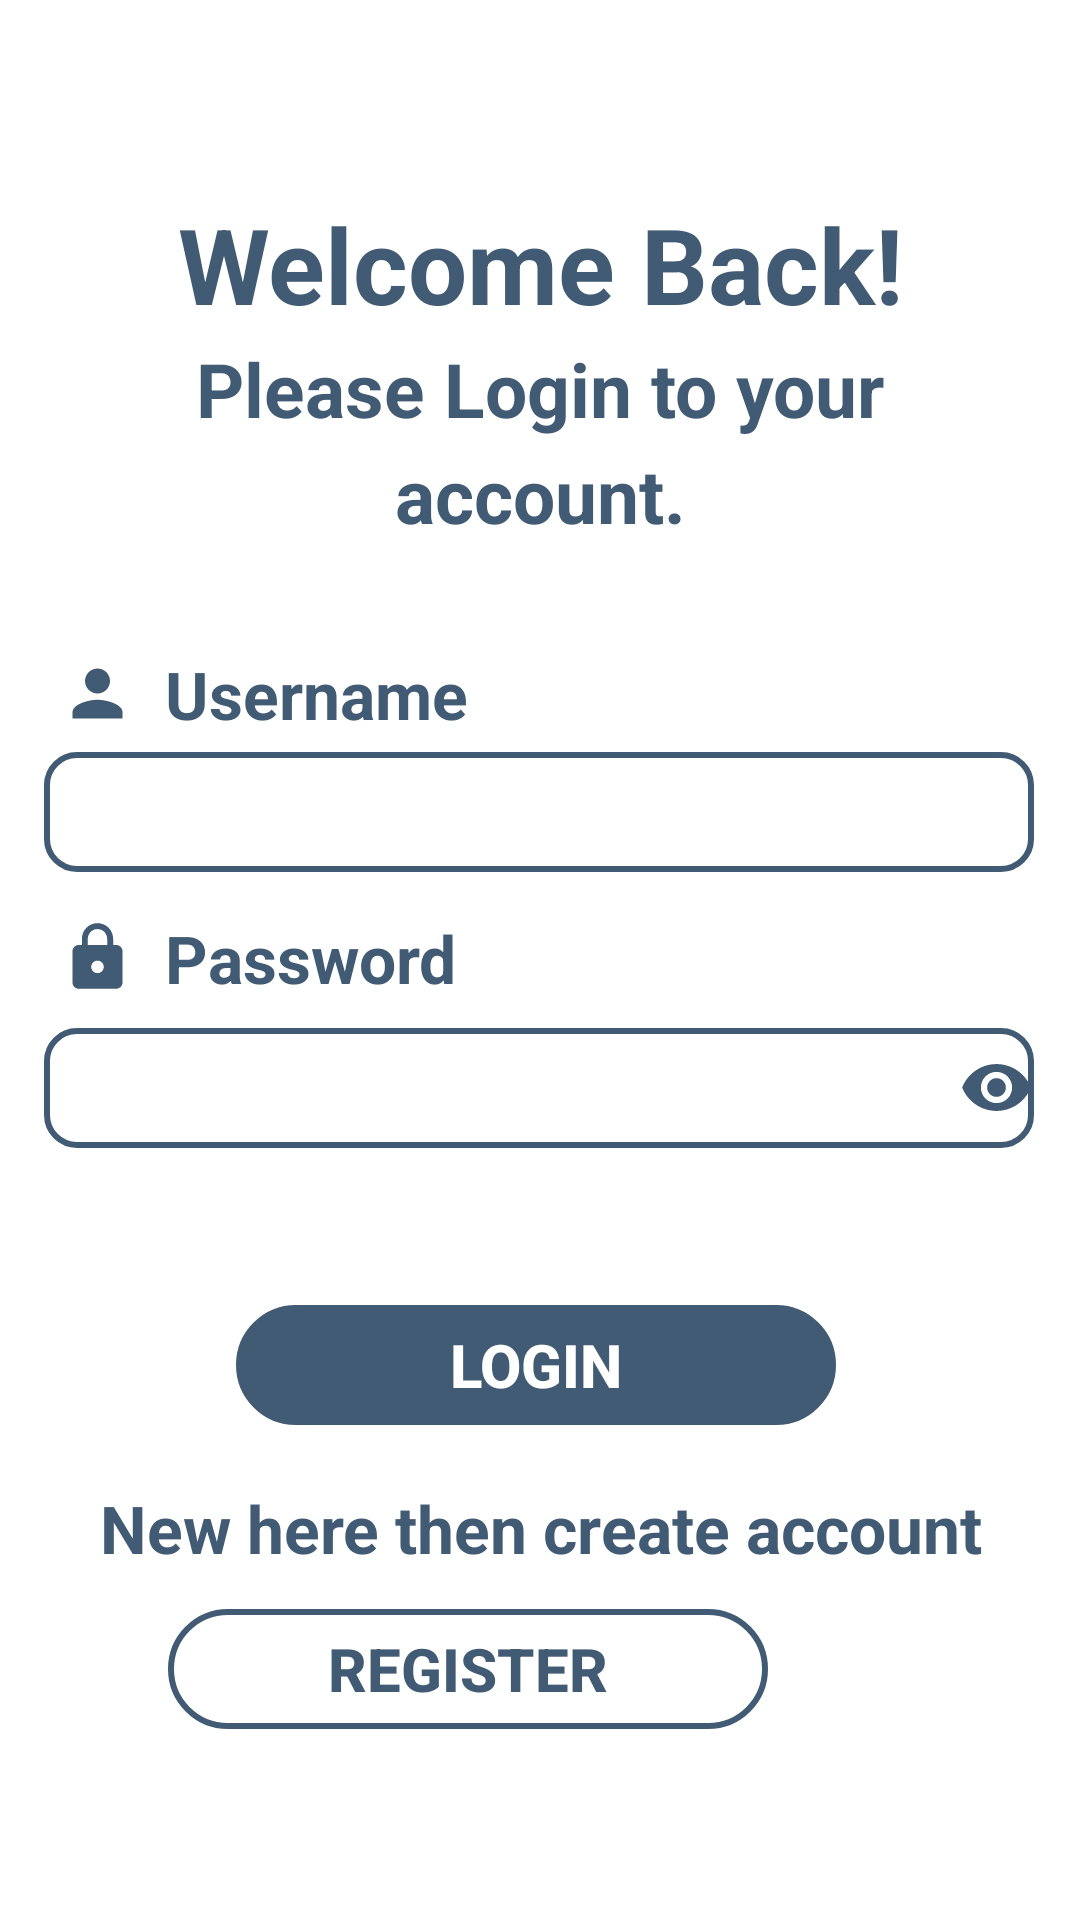

Here is an Android app screen rendered from its layout file. Give the layout XML and the strings, colors and styles it references.
<!-- AndroidManifest.xml: application theme Theme.RoyalEnfield -->
<!-- res/layout/activity_login_page.xml -->
<?xml version="1.0" encoding="utf-8"?>
<android.support.constraint.ConstraintLayout xmlns:android="http://schemas.android.com/apk/res/android"
    xmlns:app="http://schemas.android.com/apk/res-auto"
    xmlns:tools="http://schemas.android.com/tools"
    android:layout_width="match_parent"
    android:layout_height="match_parent"
    tools:context=".LoginPage"
    android:background="@color/white">

    <TextView
        android:id="@+id/textView"
        android:layout_width="match_parent"
        android:layout_height="wrap_content"
        android:gravity="center"
        android:text="Welcome Back!"
        android:textColor="#425B74"
        android:textSize="35dp"
        android:textStyle="bold"
        app:layout_constraintBottom_toBottomOf="parent"
        app:layout_constraintTop_toTopOf="parent"
        app:layout_constraintVertical_bias="0.109"
        tools:layout_editor_absoluteX="0dp" />

    <TextView
        android:id="@+id/textView5"
        android:layout_width="match_parent"
        android:layout_height="wrap_content"
        android:gravity="center"
        android:text="Please Login to your"
        android:textColor="#425B74"
        android:textSize="25dp"
        android:textStyle="bold"
        app:layout_constraintBottom_toBottomOf="parent"
        app:layout_constraintTop_toTopOf="parent"
        app:layout_constraintVertical_bias="0.186"
        tools:layout_editor_absoluteX="0dp" />

    <TextView
        android:id="@+id/textView2"
        android:layout_width="match_parent"
        android:layout_height="wrap_content"
        android:gravity="center"
        android:text="account."
        android:textColor="#425B74"
        android:textSize="25dp"
        android:textStyle="bold"
        app:layout_constraintBottom_toBottomOf="parent"
        app:layout_constraintTop_toTopOf="parent"
        app:layout_constraintVertical_bias="0.244"
        tools:layout_editor_absoluteX="0dp" />

    <TextView
        android:id="@+id/textView4"
        android:layout_width="match_parent"
        android:layout_height="wrap_content"
        android:drawableLeft="@drawable/ic_baseline_person_24"
        android:drawablePadding="10dp"
        android:paddingLeft="20dp"
        android:text="Username"
        android:textColor="#425B74"
        android:textSize="22dp"
        android:textStyle="bold"
        app:layout_constraintBottom_toBottomOf="parent"
        app:layout_constraintTop_toTopOf="parent"
        app:layout_constraintVertical_bias="0.355"
        tools:layout_editor_absoluteX="0dp" />

    <TextView
        android:id="@+id/textView3"
        android:layout_width="match_parent"
        android:layout_height="wrap_content"
        android:drawableLeft="@drawable/ic_baseline_lock_24"
        android:drawablePadding="10dp"
        android:paddingLeft="20dp"
        android:text="Password"
        android:textColor="#425B74"
        android:textSize="22dp"
        android:textStyle="bold"
        app:layout_constraintBottom_toBottomOf="parent"
        app:layout_constraintTop_toTopOf="parent"
        app:layout_constraintVertical_bias="0.499"
        tools:layout_editor_absoluteX="0dp" />

    <EditText
        android:id="@+id/username"
        android:layout_width="330dp"
        android:layout_height="40dp"
        android:background="@drawable/back"
        android:paddingLeft="20dp"
        android:textColor="#425B74"
        android:textColorHighlight="@color/white"
        android:textSize="20dp"
        android:textStyle="bold"
        app:layout_constraintBottom_toBottomOf="parent"
        app:layout_constraintEnd_toEndOf="parent"
        app:layout_constraintHorizontal_bias="0.493"
        app:layout_constraintStart_toStartOf="parent"
        app:layout_constraintTop_toTopOf="parent"
        app:layout_constraintVertical_bias="0.418" />

    <EditText
        android:id="@+id/password"
        android:layout_width="330dp"
        android:layout_height="40dp"
        android:background="@drawable/back"
        android:drawableRight="@drawable/ic_baseline_remove_red_eye_24"
        android:drawablePadding="10dp"
        android:inputType="textPassword"
        android:paddingLeft="20dp"
        android:textColor="#425B74"
        android:textColorHighlight="@color/white"
        android:textSize="20dp"
        android:textStyle="bold"
        app:layout_constraintBottom_toBottomOf="parent"
        app:layout_constraintEnd_toEndOf="parent"
        app:layout_constraintHorizontal_bias="0.493"
        app:layout_constraintStart_toStartOf="parent"
        app:layout_constraintTop_toTopOf="parent"
        app:layout_constraintVertical_bias="0.571" />

    <Button
        android:id="@+id/login"
        android:layout_width="200dp"
        android:layout_height="40dp"
        android:background="@drawable/border1"
        android:backgroundTint="#425B74"
        android:text="login"
        android:textAlignment="center"
        android:textColor="@color/white"
        android:textSize="20dp"
        android:textStyle="bold"
        android:onClick="login"
        app:layout_constraintBottom_toBottomOf="parent"
        app:layout_constraintEnd_toEndOf="parent"
        app:layout_constraintHorizontal_bias="0.492"
        app:layout_constraintStart_toStartOf="parent"
        app:layout_constraintTop_toTopOf="parent"
        app:layout_constraintVertical_bias="0.725" />

    <Button
        android:id="@+id/register"
        android:layout_width="200dp"
        android:layout_height="40dp"
        android:layout_marginEnd="104dp"
        android:background="@drawable/border1"
        android:text="register"
        android:textAlignment="center"
        android:textColor="#425B74"
        android:textSize="20dp"
        android:onClick="registerPage"
        android:textStyle="bold"
        app:layout_constraintBottom_toBottomOf="parent"
        app:layout_constraintEnd_toEndOf="parent"
        app:layout_constraintHorizontal_bias="0.496"
        app:layout_constraintTop_toTopOf="parent"
        app:layout_constraintVertical_bias="0.894" />


    <TextView
        android:id="@+id/textView6"
        android:layout_width="match_parent"
        android:layout_height="wrap_content"
        android:gravity="center"
        android:text="New here then create account"
        android:textColor="#425B74"
        android:textSize="22dp"
        android:textStyle="bold"
        app:layout_constraintBottom_toBottomOf="parent"
        app:layout_constraintTop_toTopOf="parent"
        app:layout_constraintVertical_bias="0.81"
        tools:layout_editor_absoluteX="0dp" />

</android.support.constraint.ConstraintLayout>
<!-- resources referenced by this layout -->
<resources>
  <!-- drawable back (drawable) -->
  <?xml version="1.0" encoding="utf-8"?>
  <shape xmlns:android="http://schemas.android.com/apk/res/android">
      <stroke android:color="#425B74" android:width="2dp"></stroke>
      <corners android:radius="10dp"></corners>
  </shape>
  <!-- drawable border1 (drawable) -->
  <?xml version="1.0" encoding="utf-8"?>
  <shape xmlns:android="http://schemas.android.com/apk/res/android">
      <stroke android:color="#425B74" android:width="2dp"></stroke>
      <corners android:radius="25dp"></corners>
  </shape>
  <!-- drawable ic_baseline_lock_24 (drawable) -->
  <vector android:height="25dp" android:tint="#425B74"
      android:viewportHeight="24" android:viewportWidth="24"
      android:width="25dp" xmlns:android="http://schemas.android.com/apk/res/android">
      <path android:fillColor="@android:color/white" android:pathData="M18,8h-1L17,6c0,-2.76 -2.24,-5 -5,-5S7,3.24 7,6v2L6,8c-1.1,0 -2,0.9 -2,2v10c0,1.1 0.9,2 2,2h12c1.1,0 2,-0.9 2,-2L20,10c0,-1.1 -0.9,-2 -2,-2zM12,17c-1.1,0 -2,-0.9 -2,-2s0.9,-2 2,-2 2,0.9 2,2 -0.9,2 -2,2zM15.1,8L8.9,8L8.9,6c0,-1.71 1.39,-3.1 3.1,-3.1 1.71,0 3.1,1.39 3.1,3.1v2z"/>
  </vector>
  <!-- drawable ic_baseline_person_24 (drawable) -->
  <vector android:height="25dp" android:tint="#425B74"
      android:viewportHeight="24" android:viewportWidth="24"
      android:width="25dp" xmlns:android="http://schemas.android.com/apk/res/android">
      <path android:fillColor="@android:color/white" android:pathData="M12,12c2.21,0 4,-1.79 4,-4s-1.79,-4 -4,-4 -4,1.79 -4,4 1.79,4 4,4zM12,14c-2.67,0 -8,1.34 -8,4v2h16v-2c0,-2.66 -5.33,-4 -8,-4z"/>
  </vector>
  <!-- drawable ic_baseline_remove_red_eye_24 (drawable) -->
  <vector android:height="25dp" android:tint="#425B74"
      android:viewportHeight="24" android:viewportWidth="24"
      android:width="25dp" xmlns:android="http://schemas.android.com/apk/res/android">
      <path android:fillColor="@android:color/white" android:pathData="M12,4.5C7,4.5 2.73,7.61 1,12c1.73,4.39 6,7.5 11,7.5s9.27,-3.11 11,-7.5c-1.73,-4.39 -6,-7.5 -11,-7.5zM12,17c-2.76,0 -5,-2.24 -5,-5s2.24,-5 5,-5 5,2.24 5,5 -2.24,5 -5,5zM12,9c-1.66,0 -3,1.34 -3,3s1.34,3 3,3 3,-1.34 3,-3 -1.34,-3 -3,-3z"/>
  </vector>
  <style name="Theme.RoyalEnfield" parent="Theme.AppCompat.Light.DarkActionBar">
          
          <item name="colorPrimary">@color/purple_500</item>
          <item name="colorPrimaryDark">@color/purple_700</item>
          <item name="colorAccent">@color/teal_200</item>
          
      </style>
  <!-- not gathered from this repository: default colours our renderer supplied (Android Studio template values) -->
  <color name="purple_500">#FF6200EE</color>
  <color name="purple_700">#FF3700B3</color>
  <color name="teal_200">#FF03DAC5</color>
  <color name="white">#FFFFFFFF</color>
</resources>
